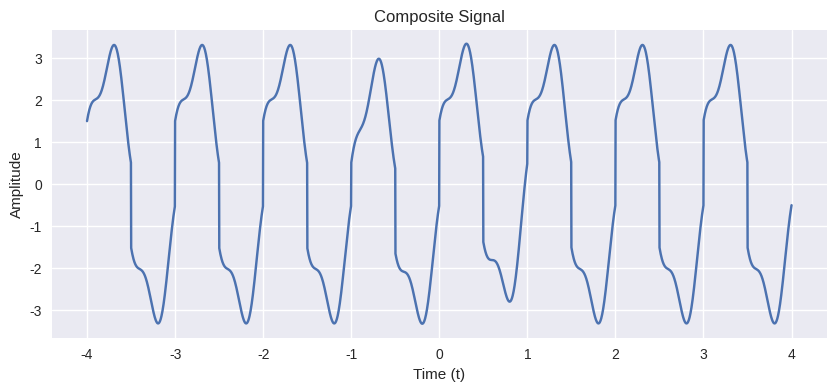
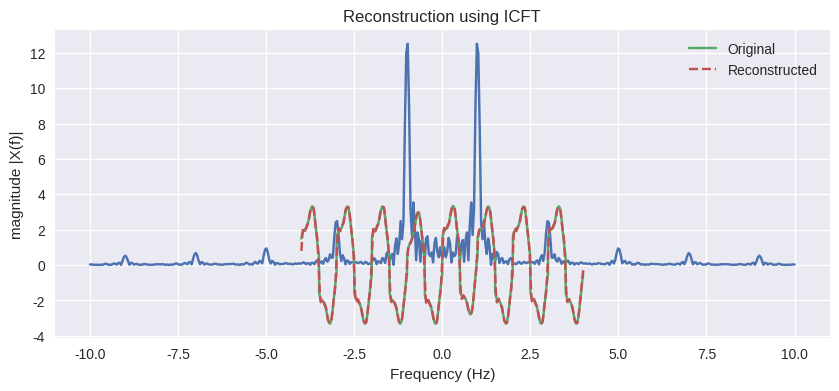

Generate these figures, in order, with matplotlib:
import numpy as np
import matplotlib.pyplot as plt

plt.style.use('seaborn-v0_8')


# =====================================================
# Abstract Base Class for Continuous-Time Signals
# =====================================================


class ContinuousSignal:
    """
    Abstract base class for all continuous-time signals.
    Every signal must be defined over a time axis t.
    """

    def __init__(self, t):
        self.t = t

    def values(self):
        """
        Returns the signal values evaluated over time axis t.
        Must be implemented by subclasses.
        """
        raise NotImplementedError("Subclasses must implement this method.")

    def plot(self, title="Signal"):
        """
        Plot the signal in the time domain.
        """
        plt.figure(figsize=(10, 4))
        plt.plot(self.t, self.values())
        plt.xlabel("Time (t)")
        plt.ylabel("Amplitude")
        plt.title(title)
        plt.grid(True)
        plt.show()


# =====================================================
# Signal Generator Class
# =====================================================

class SignalGenerator(ContinuousSignal):
    """
    Generates various continuous-time signals.
    Each method returns a numpy array of signal samples.
    """

    def sine(self, amplitude, frequency):
        """Generate a sine wave"""
        return amplitude * np.sin(2 * np.pi * frequency * self.t)

    def cosine(self, amplitude, frequency):
        """Generate a cosine wave"""
        return amplitude * np.cos(2 * np.pi * frequency * self.t)

    def square(self, amplitude, frequency):
        """Generate a square wave using sign of sine."""
        return amplitude * np.sign(np.sin(2 * np.pi * frequency * self.t))

    def sawtooth(self, amplitude, frequency):
        """Generate a sawtooth wave"""
        ft = frequency * self.t
        return amplitude * 2 * (ft - np.floor(0.5 + ft))

    def triangle(self, amplitude, frequency):
        """Generate a triangle wave"""
        return (2 * amplitude / np.pi) * np.arcsin(np.sin(2 * np.pi * frequency * self.t))

    def cubic(self, coefficient):
        """Generate a cubic polynomial signal"""
        return coefficient * (self.t ** 3)

    def parabolic(self, coefficient):
        """Generate a parabolic signal"""
        return coefficient * (self.t ** 2)

    def rectangular(self, width):
        """Generate a rectangular window centered at t=0"""
        rect = np.where(np.abs(self.t) <= (width / 2.0), 1.0, 0.0)
        return rect

    def pulse(self, start, end):
        """Generate a finite pulse active between start and end."""
        p = np.where((self.t >= start) & (self.t <= end), 1.0, 0.0)
        return p


# =====================================================
# Composite Signal Class
# =====================================================

class CompositeSignal(ContinuousSignal):

    """Combines multiple signals into a single composite signal"""

    def __init__(self, t):
        super().__init__(t)
        self.components = []

    def add_component(self, signal):

        """Add a signal component to the composite signal"""

        self.components.append(signal)

    def values(self):
        
        """Sum all signal components"""

        return np.sum(self.components, axis=0)


# =====================================================
# Continuous Fourier Transform Analyzer
# =====================================================

class CFTAnalyzer:
    """
    Computes the Continuous Fourier Transform (CFT)
    using numerical integration (np.trapz).
    """ 

    def __init__(self, signal, t, frequencies):
        self.signal = signal 
        self.t = t
        self.frequencies = frequencies

    def compute_cft(self):
        """Compute real and imaginary parts of the CFT"""
        
        x_vals = self.signal.values()
        X_real = []
        X_imaginary = []

        """
        X(f) = integral(x(t) * e^(-j2pi*f*t) dt)
             = integral(x(t) * [cos(2pi*f*t) - j*sin(2pi*f*t)] dt)
        """

        for f in self.frequencies:
            
            integrand_real = x_vals * np.cos(2 * np.pi * f * self.t)
            val_real = np.trapz(integrand_real, self.t)
            X_real.append(val_real)

            
            integrand_imaginary = x_vals * -np.sin(2 * np.pi * f * self.t)
            val_imaginary = np.trapz(integrand_imaginary, self.t)
            X_imaginary.append(val_imaginary)

        return np.array(X_real), np.array(X_imaginary)

    def plot_spectrum(self):
        """
        Plot magnitude spectrum of the signal.
        
        """
        X_real, X_imaginary = self.compute_cft()
        magnitude = np.sqrt(X_real**2 + X_imaginary**2) 

        plt.figure(figsize=(10, 4))
        plt.plot(self.frequencies, magnitude)
        plt.xlabel("Frequency (Hz)")
        plt.ylabel("magnitude |X(f)|")
        plt.title("CFT magnitude Spectrum")
        plt.grid(True)
        plt.show()


# =====================================================
# Inverse Continuous Fourier Transform
# =====================================================

class InverseCFT:
    """
    Reconstructs time-domain signal using ICFT.
    """

    def __init__(self, spectrum, frequencies, t):
        self.spectrum = spectrum 
        self.frequencies = frequencies
        self.t = t

    def reconstruct(self):
        """
        Perform inverse CFT using numerical integration.
        
        """
        X_real, X_imag = self.spectrum
        x_reconstructed = []

        """
        x(t) = integral(X(f) * e^(j2pi*f*t) df)
        Integrand Real Part = X_real * cos(2pi*f*t) - X_imag * sin(2pi*f*t) 

        """

        for t_val in self.t:
        
            x_real_multiply_cos = X_real * np.cos(2 * np.pi * self.frequencies * t_val)
            
            
            x_imaginary_multiply_sin = X_imag * np.sin(2 * np.pi * self.frequencies * t_val)
            
            
            integrand = x_real_multiply_cos - x_imaginary_multiply_sin
            
            val = np.trapz(integrand, self.frequencies)

            x_reconstructed.append(val)

        return np.array(x_reconstructed)


# =====================================================
# Main Execution (Task 1)
# =====================================================

def main():

    # Define time axis
    t = np.linspace(-4, 4, 3000)
    gen = SignalGenerator(t)

    composite = CompositeSignal(t)
    composite.add_component(gen.sine(2, 1))
    composite.add_component(gen.cosine(0.5, 3))
    composite.add_component(gen.square(1, 1))
    composite.add_component(gen.cubic(1) * gen.rectangular(2))


    composite.plot("Composite Signal")

    frequencies = np.linspace(-10, 10, 500) 


    cft = CFTAnalyzer(composite, t, frequencies)
    cft.plot_spectrum()


    spectrum_data = cft.compute_cft() 
    icft = InverseCFT(spectrum_data, frequencies, t)
    x_rec = icft.reconstruct()

    plt.plot(t, composite.values(), label="Original")
    plt.plot(t, x_rec, '--', label="Reconstructed")
    plt.legend()
    plt.title("Reconstruction using ICFT")
    plt.show()

if __name__ == "__main__":
    main()